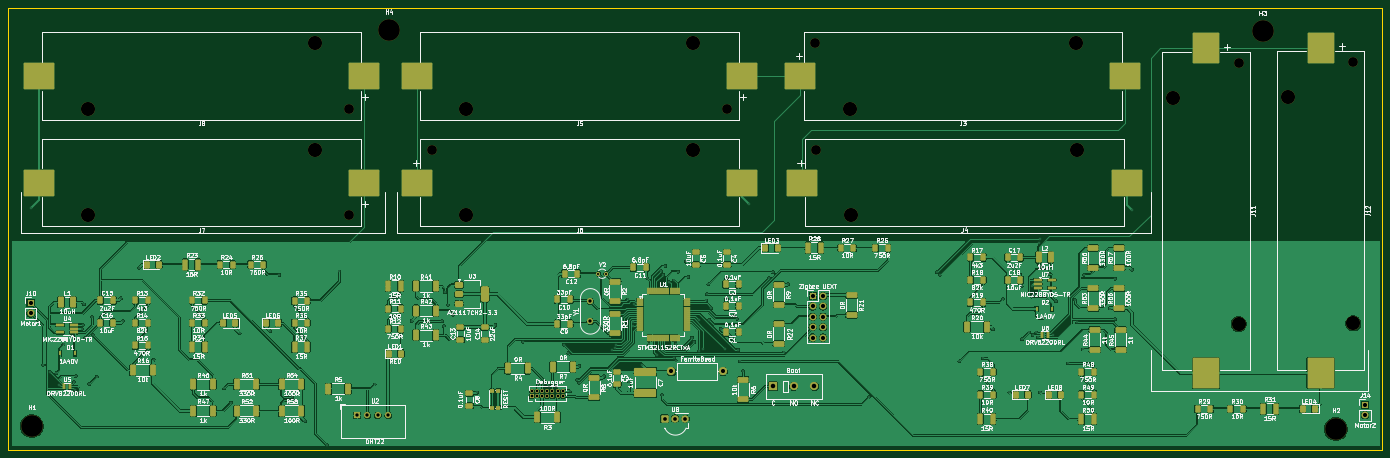
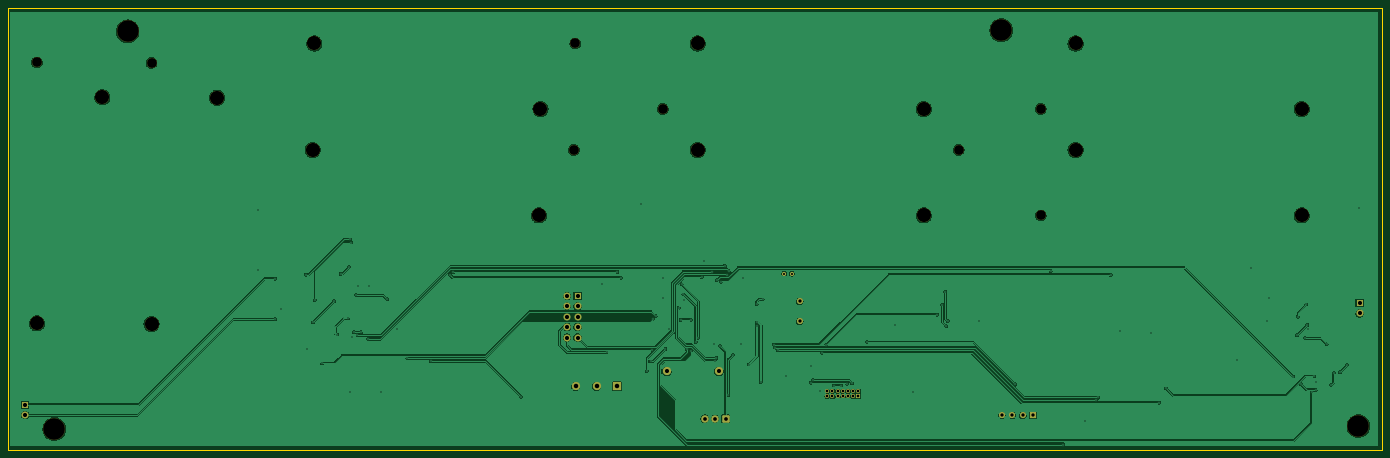
Circuit board: 10 layer files. Board 335.5 x 108.0 mm.
- bottom_copper: WindowOpener-B_Cu.gbl (215518 bytes)
- bottom_mask: WindowOpener-B_Mask.gbs (3438 bytes)
- paste: WindowOpener-B_Paste.gbp (491 bytes)
- bottom_silk: WindowOpener-B_Silkscreen.gbo (492 bytes)
- outline: WindowOpener-Edge_Cuts.gm1 (651 bytes)
- top_copper: WindowOpener-F_Cu.gtl (559374 bytes)
- top_mask: WindowOpener-F_Mask.gts (14207 bytes)
- paste: WindowOpener-F_Paste.gtp (11800 bytes)
- top_silk: WindowOpener-F_Silkscreen.gto (399405 bytes)
- drill: WindowOpener.drl (3369 bytes)

=== bottom_copper: WindowOpener-B_Cu.gbl (215518 bytes, source omitted) ===
=== bottom_mask: WindowOpener-B_Mask.gbs ===
G04 #@! TF.GenerationSoftware,KiCad,Pcbnew,9.0.8*
G04 #@! TF.CreationDate,2026-04-08T12:42:14+02:00*
G04 #@! TF.ProjectId,WindowOpener,57696e64-6f77-44f7-9065-6e65722e6b69,rev?*
G04 #@! TF.SameCoordinates,Original*
G04 #@! TF.FileFunction,Soldermask,Bot*
G04 #@! TF.FilePolarity,Negative*
%FSLAX46Y46*%
G04 Gerber Fmt 4.6, Leading zero omitted, Abs format (unit mm)*
G04 Created by KiCad (PCBNEW 9.0.8) date 2026-04-08 12:42:14*
%MOMM*%
%LPD*%
G01*
G04 APERTURE LIST*
G04 Aperture macros list*
%AMRoundRect*
0 Rectangle with rounded corners*
0 $1 Rounding radius*
0 $2 $3 $4 $5 $6 $7 $8 $9 X,Y pos of 4 corners*
0 Add a 4 corners polygon primitive as box body*
4,1,4,$2,$3,$4,$5,$6,$7,$8,$9,$2,$3,0*
0 Add four circle primitives for the rounded corners*
1,1,$1+$1,$2,$3*
1,1,$1+$1,$4,$5*
1,1,$1+$1,$6,$7*
1,1,$1+$1,$8,$9*
0 Add four rect primitives between the rounded corners*
20,1,$1+$1,$2,$3,$4,$5,0*
20,1,$1+$1,$4,$5,$6,$7,0*
20,1,$1+$1,$6,$7,$8,$9,0*
20,1,$1+$1,$8,$9,$2,$3,0*%
G04 Aperture macros list end*
%ADD10C,5.300000*%
%ADD11R,1.500000X1.500000*%
%ADD12C,1.500000*%
%ADD13C,2.000000*%
%ADD14C,2.390000*%
%ADD15C,3.450000*%
%ADD16R,1.700000X1.700000*%
%ADD17C,1.700000*%
%ADD18RoundRect,0.248400X-0.651600X-0.651600X0.651600X-0.651600X0.651600X0.651600X-0.651600X0.651600X0*%
%ADD19C,1.800000*%
%ADD20C,1.000000*%
%ADD21R,1.000000X1.000000*%
%ADD22R,2.000000X2.000000*%
G04 APERTURE END LIST*
D10*
X42000000Y-151200000D03*
D11*
X121440000Y-148600000D03*
D12*
X123980000Y-148600000D03*
X126520000Y-148600000D03*
X129060000Y-148600000D03*
D10*
X342600000Y-54800000D03*
D13*
X210914000Y-137876000D03*
X198214000Y-137876000D03*
D10*
X360500000Y-151900000D03*
D14*
X233635000Y-83750000D03*
D15*
X242145000Y-99750000D03*
X297385000Y-83750000D03*
D10*
X129200000Y-54500000D03*
D16*
X367600000Y-146000000D03*
D17*
X367600000Y-148540000D03*
D14*
X119585000Y-99750000D03*
D15*
X111075000Y-83750000D03*
X55835000Y-99750000D03*
D14*
X233255000Y-57750000D03*
D15*
X241765000Y-73750000D03*
X297005000Y-57750000D03*
D16*
X41693070Y-121136924D03*
D17*
X41693070Y-123676924D03*
D14*
X139635000Y-83750000D03*
D15*
X148145000Y-99750000D03*
X203385000Y-83750000D03*
D14*
X119585000Y-73750000D03*
D15*
X111075000Y-57750000D03*
X55835000Y-73750000D03*
D14*
X364750000Y-62370000D03*
D15*
X348750000Y-70880000D03*
X364750000Y-126120000D03*
D18*
X196570000Y-149400000D03*
D19*
X199110000Y-149400000D03*
X201650000Y-149400000D03*
D20*
X182250000Y-114000000D03*
X180350000Y-114000000D03*
D21*
X164093600Y-143964400D03*
D20*
X164093600Y-142694400D03*
X165363600Y-143964400D03*
X165363600Y-142694400D03*
X166633600Y-143964400D03*
X166633600Y-142694400D03*
X167903600Y-143964400D03*
X167903600Y-142694400D03*
X169173600Y-143964400D03*
X169173600Y-142694400D03*
X170443600Y-143964400D03*
X170443600Y-142694400D03*
X171713600Y-143964400D03*
X171713600Y-142694400D03*
D12*
X178425000Y-125630000D03*
X178425000Y-120750000D03*
D14*
X336750000Y-62500000D03*
D15*
X320750000Y-71010000D03*
X336750000Y-126250000D03*
D14*
X211895000Y-73750000D03*
D15*
X203385000Y-57750000D03*
X148145000Y-73750000D03*
D16*
X232710000Y-119420000D03*
D17*
X235250000Y-119420000D03*
X232710000Y-121960000D03*
X235250000Y-121960000D03*
X232710000Y-124500000D03*
X235250000Y-124500000D03*
X232710000Y-127040000D03*
X235250000Y-127040000D03*
X232710000Y-129580000D03*
X235250000Y-129580000D03*
D22*
X222996200Y-141500600D03*
D13*
X228076200Y-141500600D03*
X233156200Y-141500600D03*
M02*

=== paste: WindowOpener-B_Paste.gbp ===
G04 #@! TF.GenerationSoftware,KiCad,Pcbnew,9.0.8*
G04 #@! TF.CreationDate,2026-04-08T12:42:13+02:00*
G04 #@! TF.ProjectId,WindowOpener,57696e64-6f77-44f7-9065-6e65722e6b69,rev?*
G04 #@! TF.SameCoordinates,Original*
G04 #@! TF.FileFunction,Paste,Bot*
G04 #@! TF.FilePolarity,Positive*
%FSLAX46Y46*%
G04 Gerber Fmt 4.6, Leading zero omitted, Abs format (unit mm)*
G04 Created by KiCad (PCBNEW 9.0.8) date 2026-04-08 12:42:13*
%MOMM*%
%LPD*%
G01*
G04 APERTURE LIST*
G04 APERTURE END LIST*
M02*

=== bottom_silk: WindowOpener-B_Silkscreen.gbo ===
G04 #@! TF.GenerationSoftware,KiCad,Pcbnew,9.0.8*
G04 #@! TF.CreationDate,2026-04-08T12:42:13+02:00*
G04 #@! TF.ProjectId,WindowOpener,57696e64-6f77-44f7-9065-6e65722e6b69,rev?*
G04 #@! TF.SameCoordinates,Original*
G04 #@! TF.FileFunction,Legend,Bot*
G04 #@! TF.FilePolarity,Positive*
%FSLAX46Y46*%
G04 Gerber Fmt 4.6, Leading zero omitted, Abs format (unit mm)*
G04 Created by KiCad (PCBNEW 9.0.8) date 2026-04-08 12:42:13*
%MOMM*%
%LPD*%
G01*
G04 APERTURE LIST*
G04 APERTURE END LIST*
M02*

=== outline: WindowOpener-Edge_Cuts.gm1 ===
G04 #@! TF.GenerationSoftware,KiCad,Pcbnew,9.0.8*
G04 #@! TF.CreationDate,2026-04-08T12:42:14+02:00*
G04 #@! TF.ProjectId,WindowOpener,57696e64-6f77-44f7-9065-6e65722e6b69,rev?*
G04 #@! TF.SameCoordinates,Original*
G04 #@! TF.FileFunction,Profile,NP*
%FSLAX46Y46*%
G04 Gerber Fmt 4.6, Leading zero omitted, Abs format (unit mm)*
G04 Created by KiCad (PCBNEW 9.0.8) date 2026-04-08 12:42:14*
%MOMM*%
%LPD*%
G01*
G04 APERTURE LIST*
G04 #@! TA.AperFunction,Profile*
%ADD10C,0.050000*%
G04 #@! TD*
G04 APERTURE END LIST*
D10*
X36250000Y-49000000D02*
X371750000Y-49000000D01*
X371750000Y-157000000D01*
X36250000Y-157000000D01*
X36250000Y-49000000D01*
M02*

=== top_copper: WindowOpener-F_Cu.gtl (559374 bytes, source omitted) ===
=== top_mask: WindowOpener-F_Mask.gts (14207 bytes, source omitted) ===
=== paste: WindowOpener-F_Paste.gtp (11800 bytes, source omitted) ===
=== top_silk: WindowOpener-F_Silkscreen.gto (399405 bytes, source omitted) ===
=== drill: WindowOpener.drl ===
M48
METRIC
T1C0.300
T2C0.500
T3C0.650
T4C0.800
T5C0.900
T6C1.000
T7C1.100
T8C2.390
T9C3.450
T10C5.300
%
G90
G05
T1
X41.75Y-98.0
X44.75Y-136.25
X46.5Y-138.0
X48.0Y-138.25
X48.625Y-141.125
X49.75Y-131.25
X52.25Y-140.5
X52.45Y-142.4
X52.75Y-139.0
X53.45Y-143.0
X54.25Y-127.5
X54.445Y-126.445
X54.75Y-121.5
X55.0Y-129.75
X56.015Y-140.935
X56.75Y-124.5
X57.0Y-129.0
X57.85Y-139.1
X63.75Y-120.0
X64.25Y-125.5
X68.25Y-112.5
X71.75Y-135.0
X89.0Y-142.0
X90.65Y-145.5
X92.75Y-128.5
X100.25Y-128.0
X102.5Y-114.25
X105.55Y-144.2
X105.969Y-144.881
X108.75Y-150.0
X114.05Y-155.8
X117.15Y-113.4
X125.75Y-141.0
X134.75Y-125.5
X142.25Y-125.6
X142.65Y-126.8
X142.85Y-118.4
X143.65Y-121.6
X144.85Y-124.0
X150.75Y-143.0
X155.25Y-126.5
X162.0Y-130.65
X165.65Y-140.8
X166.95Y-140.9
X168.35Y-141.3
X170.05Y-141.3
X171.95Y-131.3
X173.05Y-133.326
X173.414Y-142.726
X175.223Y-139.95
X175.711Y-140.6
X175.75Y-136.5
X181.75Y-139.0
X183.75Y-132.676
X184.415Y-132.026
X184.75Y-131.3
X187.5Y-120.25
X187.95Y-140.5
X188.9Y-126.699
X188.938Y-125.9
X188.964Y-121.436
X190.95Y-136.2
X192.25Y-115.0
X192.764Y-131.276
X194.75Y-133.8
X195.75Y-113.4
X195.92Y-143.6
X196.15Y-114.2
X196.75Y-112.1
X197.65Y-116.0
X197.95Y-131.6
X198.75Y-115.6
X198.77Y-134.55
X199.25Y-135.2
X199.264Y-131.076
X199.85Y-113.5
X201.75Y-111.0
X202.35Y-114.8
X203.25Y-129.6
X203.85Y-130.6
X205.01Y-132.8
X205.05Y-125.2
X205.95Y-132.5
X206.75Y-120.5
X206.85Y-119.0
X207.25Y-116.6
X207.45Y-125.2
X208.0Y-122.4
X210.25Y-127.5
X211.25Y-132.4
X211.75Y-115.0
X211.75Y-120.0
X213.65Y-124.3
X214.25Y-125.0
X214.519Y-132.55
X214.85Y-135.4
X215.764Y-137.8
X217.25Y-97.0
X222.05Y-115.0
X223.05Y-113.6
X225.631Y-133.2
X226.75Y-116.5
X246.55Y-144.0
X263.05Y-113.6
X263.85Y-114.2
X268.55Y-135.35
X274.25Y-134.7
X276.75Y-127.5
X279.15Y-120.2
X280.75Y-143.0
X283.75Y-117.0
X283.85Y-130.0
X285.65Y-128.3
X286.25Y-117.0
X286.45Y-129.0
X286.75Y-119.25
X287.35Y-128.3
X287.75Y-129.55
X288.026Y-106.376
X288.25Y-105.6
X288.25Y-143.0
X288.55Y-112.35
X288.85Y-124.9
X290.55Y-114.0
X291.35Y-128.875
X292.15Y-120.7
X295.05Y-135.9
X296.85Y-120.4
X297.35Y-125.9
X298.75Y-132.5
X299.05Y-114.2
X305.25Y-122.5
X306.55Y-115.2
X306.55Y-125.1
X310.75Y-98.5
X310.75Y-113.0
T2
X180.35Y-114.0
X182.25Y-114.0
T3
X164.094Y-142.694
X164.094Y-143.964
X165.364Y-142.694
X165.364Y-143.964
X166.634Y-142.694
X166.634Y-143.964
X167.904Y-142.694
X167.904Y-143.964
X169.174Y-142.694
X169.174Y-143.964
X170.444Y-142.694
X170.444Y-143.964
X171.714Y-142.694
X171.714Y-143.964
T4
X121.44Y-148.6
X123.98Y-148.6
X126.52Y-148.6
X129.06Y-148.6
X178.425Y-120.75
X178.425Y-125.63
T5
X196.57Y-149.4
X199.11Y-149.4
X201.65Y-149.4
T6
X41.693Y-121.137
X41.693Y-123.677
X198.214Y-137.876
X210.914Y-137.876
X232.71Y-119.42
X232.71Y-121.96
X232.71Y-124.5
X232.71Y-127.04
X232.71Y-129.58
X235.25Y-119.42
X235.25Y-121.96
X235.25Y-124.5
X235.25Y-127.04
X235.25Y-129.58
X367.6Y-146.0
X367.6Y-148.54
T7
X222.996Y-141.501
X228.076Y-141.501
X233.156Y-141.501
T8
X119.585Y-73.75
X119.585Y-99.75
X139.635Y-83.75
X211.895Y-73.75
X233.255Y-57.75
X233.635Y-83.75
X336.75Y-62.5
X364.75Y-62.37
T9
X55.835Y-73.75
X55.835Y-99.75
X111.075Y-57.75
X111.075Y-83.75
X148.145Y-73.75
X148.145Y-99.75
X203.385Y-57.75
X203.385Y-83.75
X241.765Y-73.75
X242.145Y-99.75
X297.005Y-57.75
X297.385Y-83.75
X320.75Y-71.01
X336.75Y-126.25
X348.75Y-70.88
X364.75Y-126.12
T10
X42.0Y-151.2
X129.2Y-54.5
X342.6Y-54.8
X360.5Y-151.9
M30
